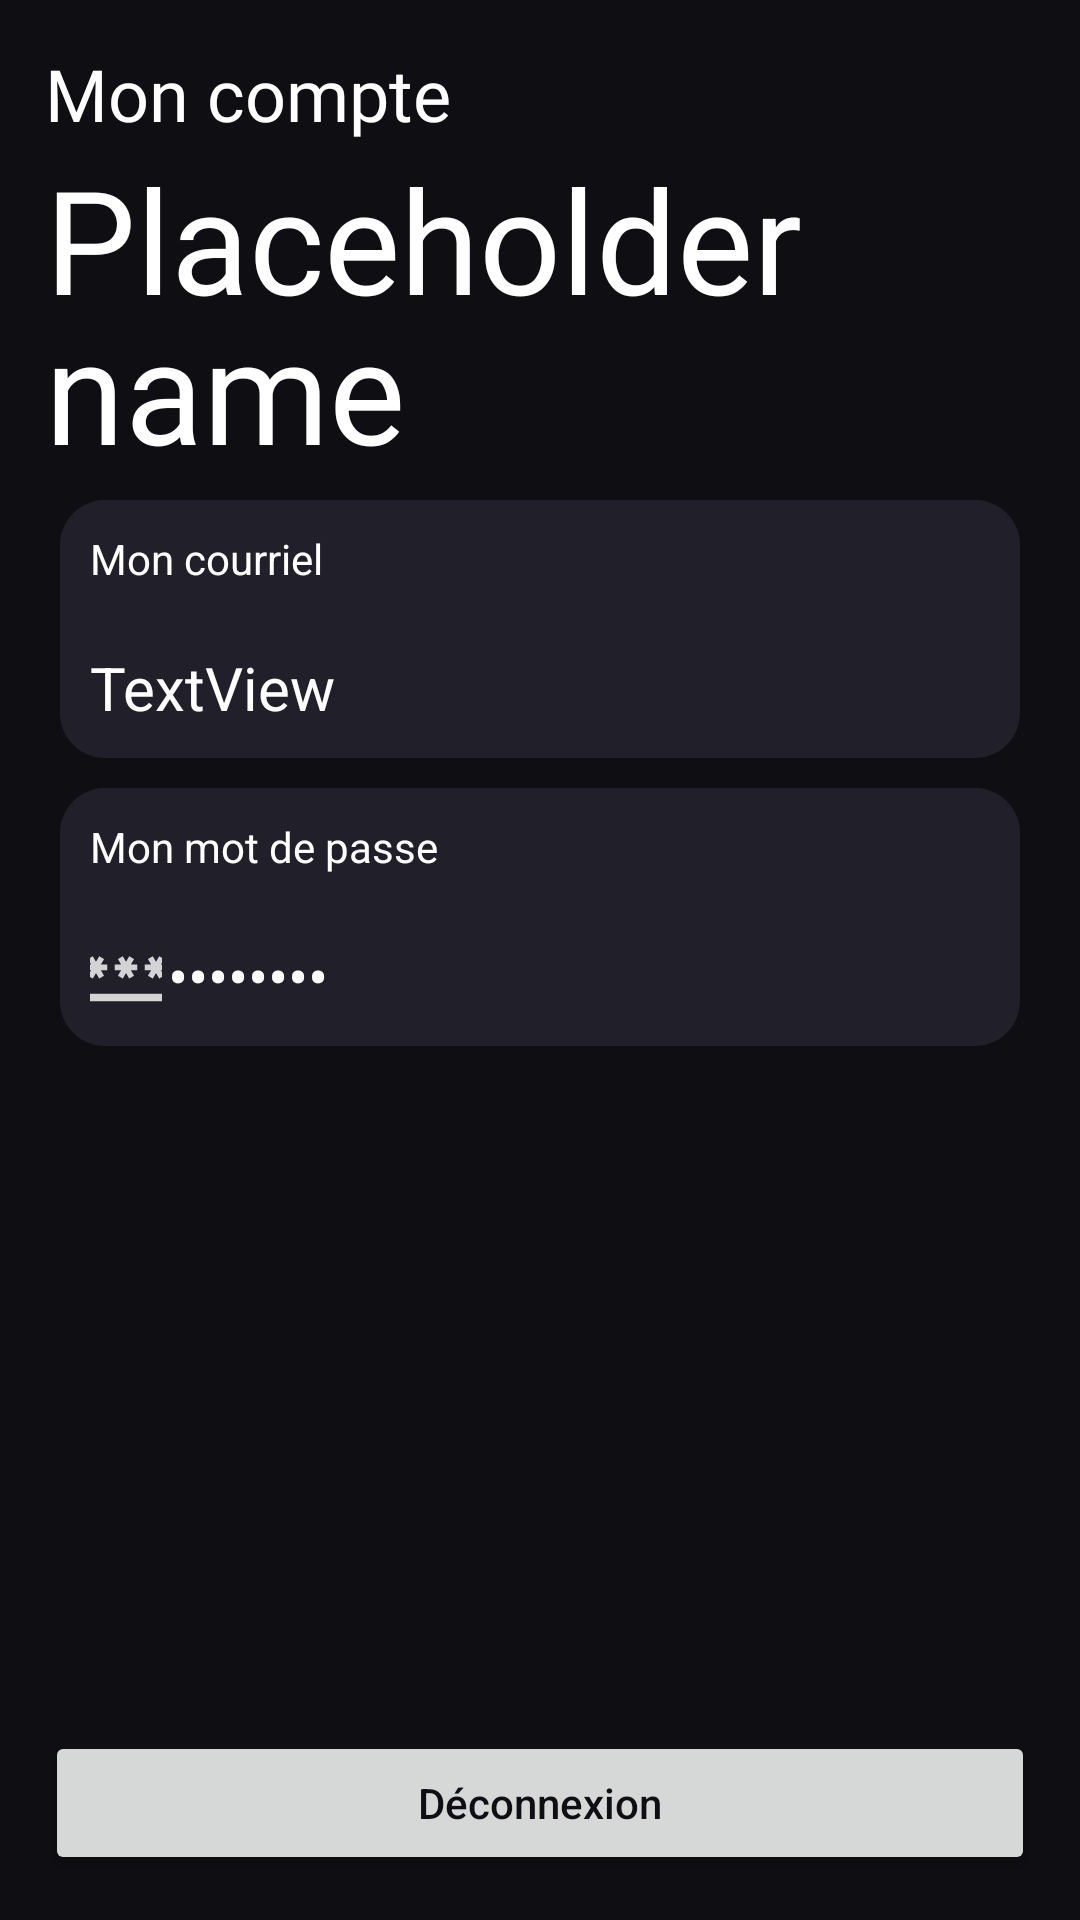

Produce the Android XML layout that renders to this screen, including the resource entries it uses.
<!-- AndroidManifest.xml: application theme Theme.Drinks -->
<!-- res/layout/fragment_account.xml -->
<?xml version="1.0" encoding="utf-8"?>
<FrameLayout xmlns:android="http://schemas.android.com/apk/res/android"
    xmlns:app="http://schemas.android.com/apk/res-auto"
    xmlns:tools="http://schemas.android.com/tools"
    android:layout_width="match_parent"
    android:layout_height="match_parent"
    android:background="@color/black"
    android:padding="15dp"
    tools:context=".AccountFragment">

    <LinearLayout
        android:layout_width="match_parent"
        android:layout_height="match_parent"
        android:orientation="vertical">

        <TextView
            android:id="@+id/txtAccountName"
            android:layout_width="wrap_content"
            android:layout_height="wrap_content"
            android:fontFamily="@font/poppins_bold"
            android:text="Mon compte"
            android:textColor="@color/white"
            android:textSize="24sp" />

        <TextView
            android:id="@+id/tvUsername"
            android:layout_width="match_parent"
            android:layout_height="wrap_content"
            android:fontFamily="@font/playfair_display_bold"
            android:text="Placeholder name"
            android:textColor="@color/white"
            android:textSize="48sp"
            app:lineHeight="50dp" />



        <LinearLayout
            android:layout_width="match_parent"
            android:layout_height="wrap_content"
            android:layout_margin="5dp"
            android:background="@drawable/layout_drink_bg"
            android:orientation="horizontal">

            <LinearLayout
                android:layout_width="match_parent"
                android:layout_height="wrap_content"
                android:layout_weight="0.1"
                android:orientation="vertical">

                <TextView
                    android:id="@+id/tvEmailHeader"
                    android:layout_width="match_parent"
                    android:layout_height="wrap_content"
                    android:layout_margin="10dp"
                    android:layout_weight="1"
                    android:text="Mon courriel"
                    android:textColor="@color/white" />

                <TextView
                    android:id="@+id/tvEmail"
                    android:layout_width="wrap_content"
                    android:layout_height="wrap_content"
                    android:layout_margin="10dp"
                    android:layout_weight="1"
                    android:drawableStart="@drawable/ic_email"
                    android:drawablePadding="2dp"
                    android:text="TextView"
                    android:textColor="@color/white"
                    android:textSize="20sp" />

            </LinearLayout>

            <LinearLayout
                android:layout_width="match_parent"
                android:layout_height="match_parent"
                android:layout_weight="0.9"
                android:orientation="vertical">

                <ImageView
                    android:id="@+id/ivEditEmail"
                    android:layout_width="wrap_content"
                    android:layout_height="wrap_content"
                    android:layout_gravity="left"
                    android:layout_weight="1"
                    android:src="@drawable/ic_edit" />
            </LinearLayout>

        </LinearLayout>


        <LinearLayout
            android:layout_width="match_parent"
            android:layout_height="wrap_content"
            android:layout_margin="5dp"
            android:background="@drawable/layout_drink_bg"
            android:orientation="horizontal">

            <LinearLayout
                android:layout_width="match_parent"
                android:layout_height="wrap_content"
                android:layout_weight="0.1"
                android:orientation="vertical">

                <TextView
                    android:id="@+id/tvPasswordHeader"
                    android:layout_width="match_parent"
                    android:layout_height="wrap_content"
                    android:layout_margin="10dp"
                    android:layout_weight="1"
                    android:text="Mon mot de passe"
                    android:textColor="@color/white" />

                <TextView
                    android:id="@+id/tvPassword"
                    android:layout_width="wrap_content"
                    android:layout_height="wrap_content"
                    android:layout_margin="10dp"
                    android:layout_weight="1"
                    android:drawableStart="@drawable/ic_password"
                    android:drawablePadding="2dp"
                    android:text="••••••••"
                    android:textColor="@color/white"
                    android:textSize="20sp" />

            </LinearLayout>

            <LinearLayout
                android:layout_width="match_parent"
                android:layout_height="match_parent"
                android:layout_weight="0.9"
                android:orientation="vertical">

                <ImageView
                    android:id="@+id/ivEditPassword"
                    android:layout_width="wrap_content"
                    android:layout_height="wrap_content"
                    android:layout_gravity="center|left"
                    android:layout_weight="1"
                    android:src="@drawable/ic_edit" />
            </LinearLayout>

        </LinearLayout>

        <Space
            android:layout_width="match_parent"
            android:layout_height="match_parent"
            android:layout_weight="1" />

        <Button
            android:id="@+id/logoutBtn"
            android:layout_width="match_parent"
            android:layout_height="wrap_content"
            android:text="@string/logout_btn"
            android:textAllCaps="false"
            android:textColor="@color/black" />
    </LinearLayout>

</FrameLayout>
<!-- resources referenced by this layout -->
<resources>
  <color name="black">#0F0F13</color>
  <color name="light_grey">#CACACA</color>
  <color name="white">#FFFFFF</color>
  <!-- drawable ic_password (drawable-anydpi) -->
  <vector xmlns:android="http://schemas.android.com/apk/res/android"
      android:width="24dp"
      android:height="24dp"
      android:viewportWidth="24"
      android:viewportHeight="24"
      android:tint="#FFFFFF"
      android:alpha="0.8">
    <group android:scaleX="1.25"
        android:scaleY="1.25"
        android:translateX="-3"
        android:translateY="-3">
      <path
          android:fillColor="@android:color/white"
          android:pathData="M2,17h20v2H2V17zM3.15,12.95L4,11.47l0.85,1.48l1.3,-0.75L5.3,10.72H7v-1.5H5.3l0.85,-1.47L4.85,7L4,8.47L3.15,7l-1.3,0.75L2.7,9.22H1v1.5h1.7L1.85,12.2L3.15,12.95zM9.85,12.2l1.3,0.75L12,11.47l0.85,1.48l1.3,-0.75l-0.85,-1.48H15v-1.5h-1.7l0.85,-1.47L12.85,7L12,8.47L11.15,7l-1.3,0.75l0.85,1.47H9v1.5h1.7L9.85,12.2zM23,9.22h-1.7l0.85,-1.47L20.85,7L20,8.47L19.15,7l-1.3,0.75l0.85,1.47H17v1.5h1.7l-0.85,1.48l1.3,0.75L20,11.47l0.85,1.48l1.3,-0.75l-0.85,-1.48H23V9.22z"/>
    </group>
  </vector>
  <!-- drawable layout_drink_bg (drawable) -->
  <?xml version="1.0" encoding="UTF-8"?>
  <shape xmlns:android="http://schemas.android.com/apk/res/android">
      <solid android:color="@color/light_black"/>
      <corners android:radius="15dp"/>
  </shape>
  <string name="logout_btn">Déconnexion</string>
  <style name="Theme.Drinks" parent="Theme.MaterialComponents.DayNight.NoActionBar">
          
          <item name="colorPrimary">@color/white</item>
          <item name="colorPrimaryVariant">@color/black</item>
          <item name="colorOnPrimary">@color/white</item>
          
          <item name="colorSecondary">@color/white</item>
          <item name="colorSecondaryVariant">@color/white</item>
          <item name="colorOnSecondary">@color/black</item>
          
          <item name="android:statusBarColor">?attr/colorPrimaryVariant</item>
          
          <item name="android:editTextColor">@android:color/white</item>
          <item name="android:textColorHint">@android:color/white</item>
      </style>
  <color name="light_black">#21202A</color>
</resources>
